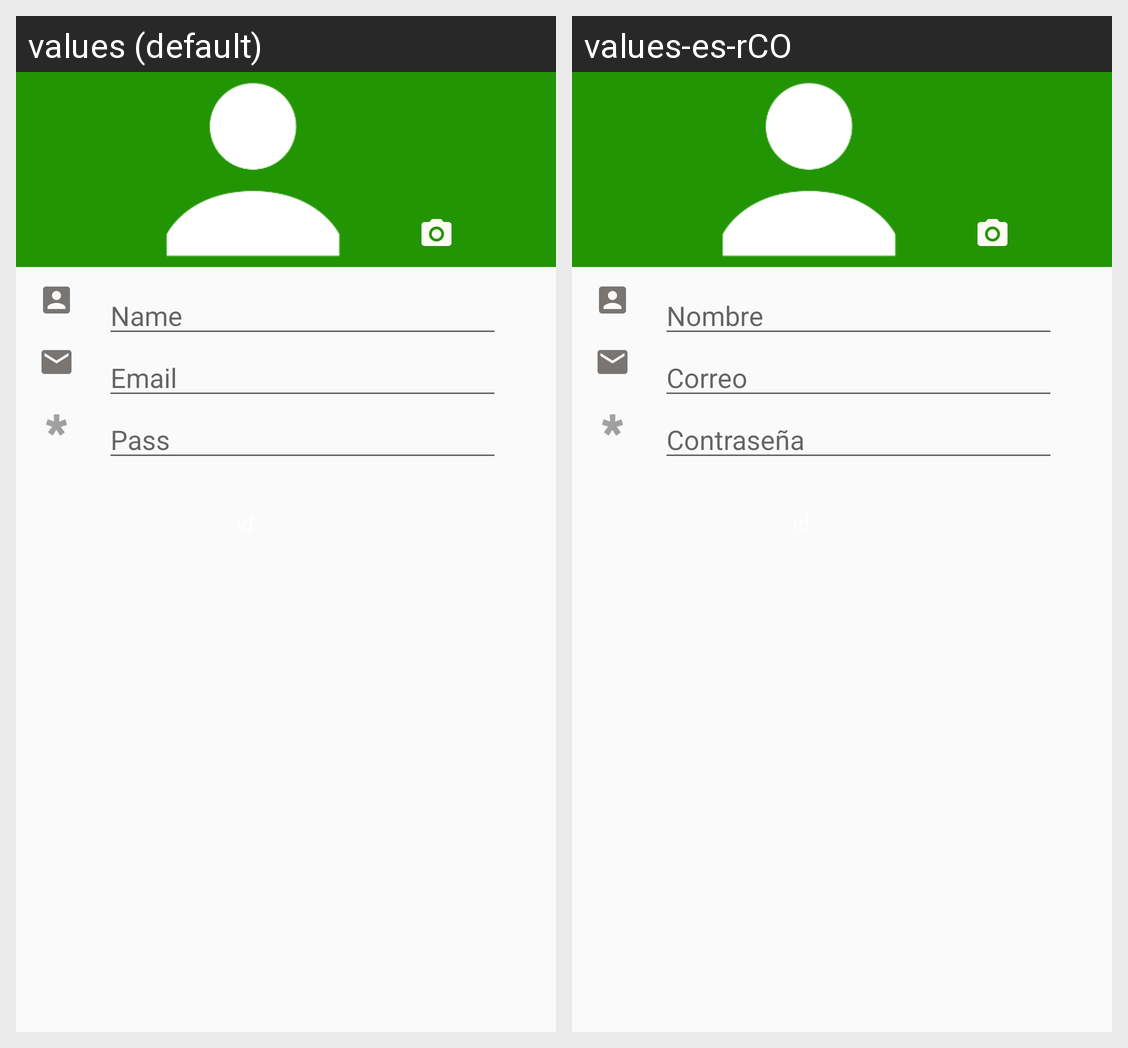

Locale-by-locale string values for the Android screen shown in this grid:
Android screen res/layout/fragment_usuario.xml rendered under 2 locales, left to right: values (default), values-es-rCO. Device: Nexus 5 (rendered at 1080×1920; each locale shown at half size, 540×960, under a caption strip naming it); theme AppTheme.
Strings drawn on this screen, with the default value and each locale's value (text and hints the layout hard-codes, and strings that could not be matched under every locale, appear in the picture but are not listed):

s_name_user
  values: Name
  values-es-rCO: Nombre

s_email_user
  values: Email
  values-es-rCO: Correo

s_pass_loguin
  values: Pass
  values-es-rCO: Contraseña
